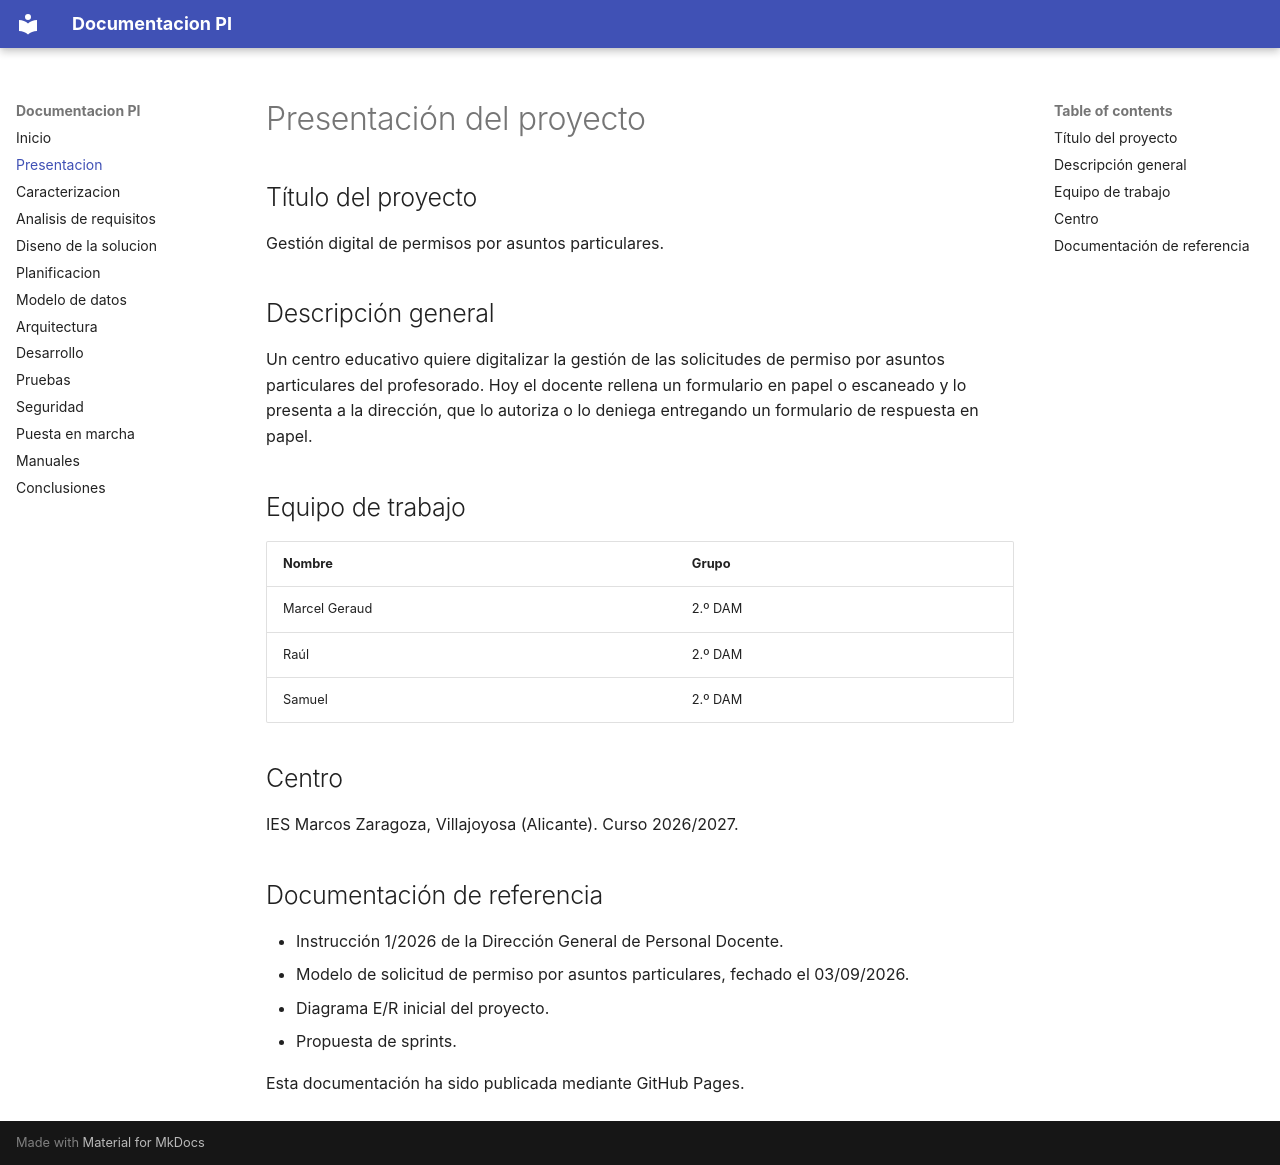

repository: raulmendezz/AppProyectoGestor · page: 01 - presentacion/index.html · generator: mkdocs

# Presentación del proyecto

## Título del proyecto

Gestión digital de permisos por asuntos particulares.

## Descripción general

Un centro educativo quiere digitalizar la gestión de las solicitudes de permiso por asuntos particulares del profesorado. Hoy el docente rellena un formulario en papel o escaneado y lo presenta a la dirección, que lo autoriza o lo deniega entregando un formulario de respuesta en papel.

## Equipo de trabajo

| Nombre | Grupo |
|---|---|
| Marcel Geraud | 2.º DAM |
| Raúl | 2.º DAM |
| Samuel | 2.º DAM |

## Centro

IES Marcos Zaragoza, Villajoyosa (Alicante). Curso 2026/2027.

## Documentación de referencia

- Instrucción 1/2026 de la Dirección General de Personal Docente.
- Modelo de solicitud de permiso por asuntos particulares, fechado el 03/09/2026.
- Diagrama E/R inicial del proyecto.
- Propuesta de sprints.

Esta documentación ha sido publicada mediante GitHub Pages.
